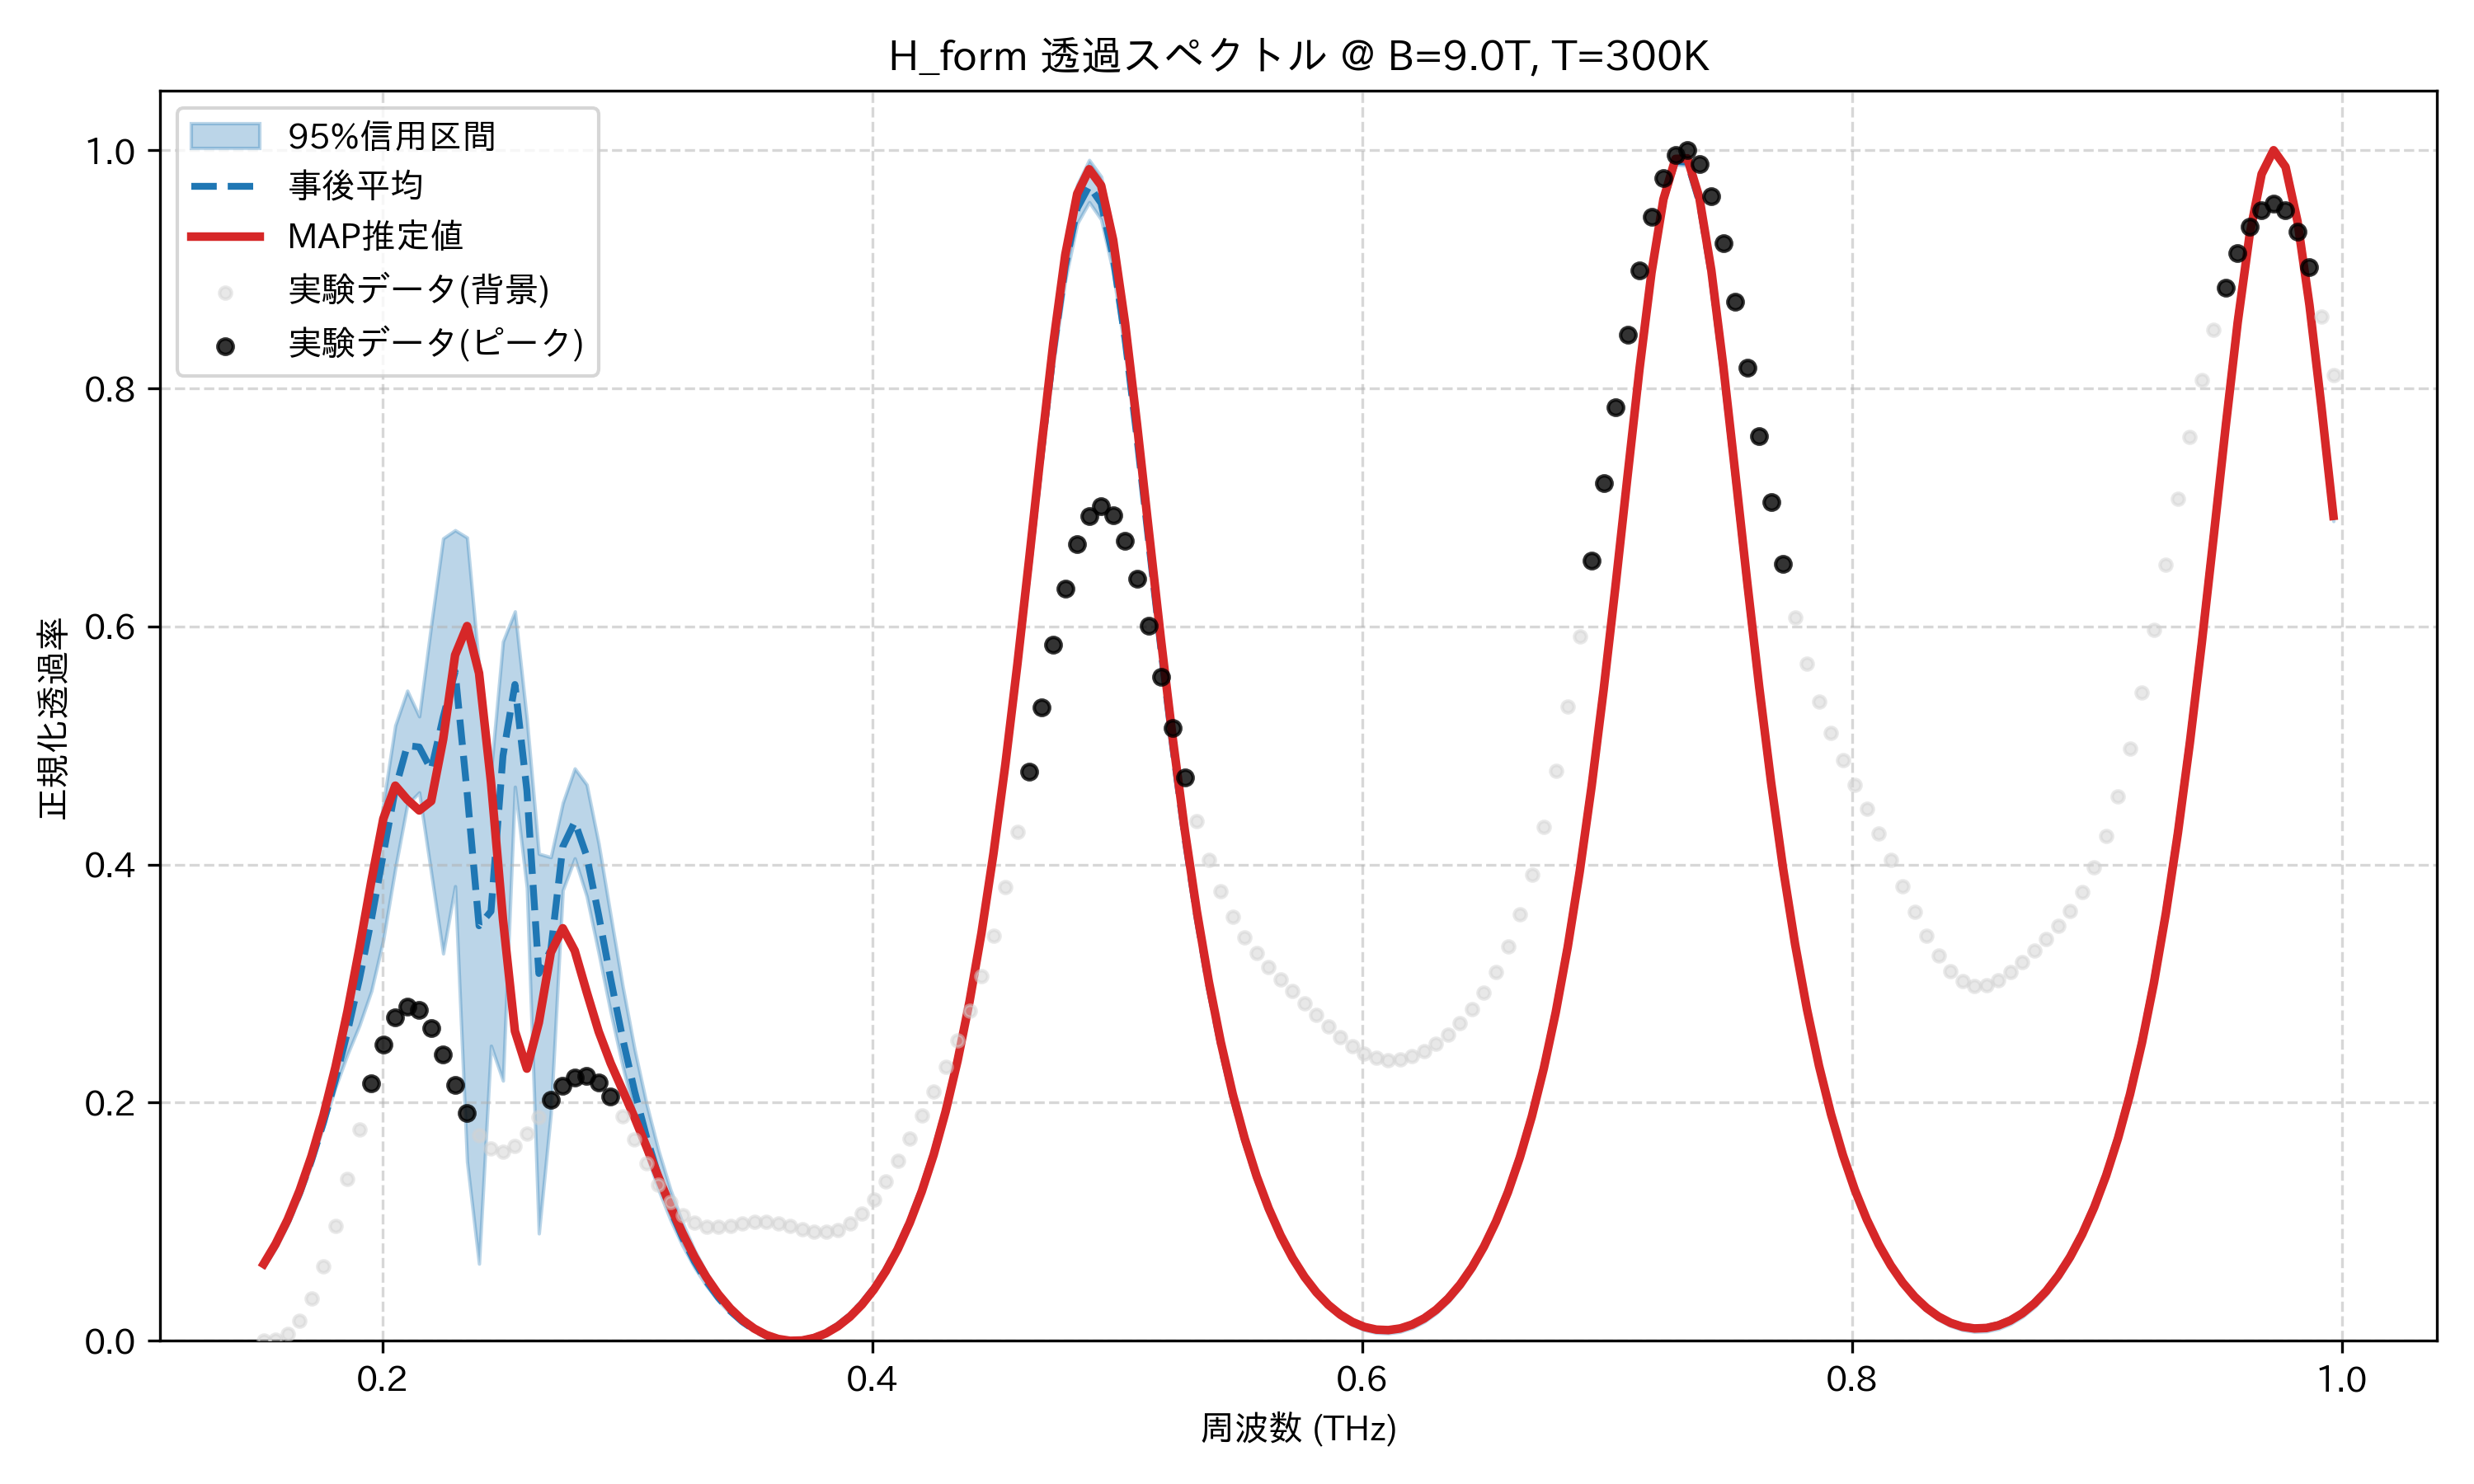

The table this chart was drawn from, first rows:
frequency_thz, mean_transmission, map_transmission, lower_95, upper_95, observed_normalized
0.1514, 0.06393, 0.06454, 0.06161, 0.06793, 0.0
0.1563, 0.08048, 0.0814, 0.0777, 0.08565, 0.0009324
0.1612, 0.1004, 0.1018, 0.09714, 0.1068, 0.005935
0.1661, 0.124, 0.1262, 0.1205, 0.1314, 0.01708
0.171, 0.1516, 0.1553, 0.1482, 0.1592, 0.03584
0.1759, 0.1834, 0.1896, 0.1809, 0.1891, 0.06267
0.1808, 0.2193, 0.23, 0.213, 0.2225, 0.0968
0.1856, 0.2593, 0.2767, 0.2405, 0.2684, 0.1361
0.1905, 0.3037, 0.3296, 0.2649, 0.322, 0.1774
0.1954, 0.3536, 0.3863, 0.2939, 0.3836, 0.2165
0.2003, 0.4089, 0.4385, 0.3372, 0.4513, 0.2491
0.2052, 0.4633, 0.4663, 0.3968, 0.5169, 0.2713
0.2101, 0.4999, 0.4546, 0.4503, 0.546, 0.281
0.2149, 0.4987, 0.4455, 0.4606, 0.5244, 0.2776
0.2198, 0.4795, 0.4533, 0.3931, 0.6012, 0.2629
0.2247, 0.5237, 0.5051, 0.3253, 0.674, 0.2406
0.2296, 0.562, 0.5759, 0.3818, 0.6808, 0.2152
0.2345, 0.4608, 0.6003, 0.1505, 0.6747, 0.1913
0.2394, 0.3486, 0.5608, 0.06478, 0.5667, 0.1727
0.2443, 0.3608, 0.4692, 0.2478, 0.4784, 0.1616
0.2491, 0.4913, 0.354, 0.2186, 0.5873, 0.1589
0.254, 0.5513, 0.2601, 0.4653, 0.6126, 0.1637
0.2589, 0.4622, 0.2286, 0.3805, 0.5217, 0.1743
0.2638, 0.3085, 0.2674, 0.09019, 0.4091, 0.1881
0.2687, 0.3283, 0.3261, 0.1908, 0.4062, 0.2023
0.2736, 0.415, 0.3465, 0.3784, 0.4518, 0.2142
0.2785, 0.436, 0.3276, 0.4052, 0.4807, 0.2214
0.2833, 0.4071, 0.2929, 0.3734, 0.4672, 0.2226
0.2882, 0.3574, 0.2597, 0.3256, 0.4175, 0.2169
0.2931, 0.304, 0.2332, 0.2761, 0.3572, 0.2051
0.298, 0.254, 0.2104, 0.2308, 0.2982, 0.1884
0.3029, 0.2097, 0.1875, 0.1909, 0.2449, 0.169
0.3078, 0.1712, 0.1629, 0.1565, 0.1989, 0.1493
0.3127, 0.1383, 0.1375, 0.1269, 0.1599, 0.1313
0.3175, 0.1104, 0.1131, 0.1016, 0.127, 0.1166
0.3224, 0.08668, 0.09058, 0.08004, 0.09945, 0.1058
0.3273, 0.06673, 0.07067, 0.06171, 0.07644, 0.09905
0.3322, 0.05005, 0.05353, 0.04632, 0.05736, 0.0959
0.3371, 0.03625, 0.03908, 0.03353, 0.04167, 0.09546
0.342, 0.02499, 0.02718, 0.02305, 0.02892, 0.09665
0.3468, 0.01604, 0.01763, 0.01469, 0.01879, 0.09835
0.3517, 0.009187, 0.01027, 0.008311, 0.011, 0.09959
0.3566, 0.004292, 0.004944, 0.003781, 0.005361, 0.09973
0.3615, 0.001251, 0.001546, 0.001026, 0.001726, 0.09856
0.3664, 0.0, 0.0, 0.0, 0.0, 0.09633
0.3713, 0.0005152, 0.000271, 0.0001335, 0.0006978, 0.09375
0.3762, 0.002809, 0.002361, 0.002119, 0.003142, 0.09174
0.381, 0.00693, 0.006311, 0.005993, 0.007388, 0.09132
0.3859, 0.01297, 0.0122, 0.01183, 0.01353, 0.09335
0.3908, 0.02105, 0.02016, 0.01976, 0.02171, 0.09848
0.3957, 0.03137, 0.03036, 0.02994, 0.03211, 0.107
0.4006, 0.04414, 0.04303, 0.04262, 0.04495, 0.1189
0.4055, 0.05966, 0.05846, 0.05808, 0.06054, 0.1337
0.4104, 0.07828, 0.07701, 0.07668, 0.07922, 0.1509
0.4152, 0.1005, 0.09912, 0.09886, 0.1015, 0.1696
0.4201, 0.1267, 0.1253, 0.1252, 0.1278, 0.1891
0.425, 0.1576, 0.1562, 0.1562, 0.1588, 0.2091
0.4299, 0.194, 0.1926, 0.1928, 0.1951, 0.2298
0.4348, 0.2365, 0.2352, 0.2354, 0.2377, 0.252
0.4397, 0.2861, 0.285, 0.2848, 0.2872, 0.2769
... 114 more rows
